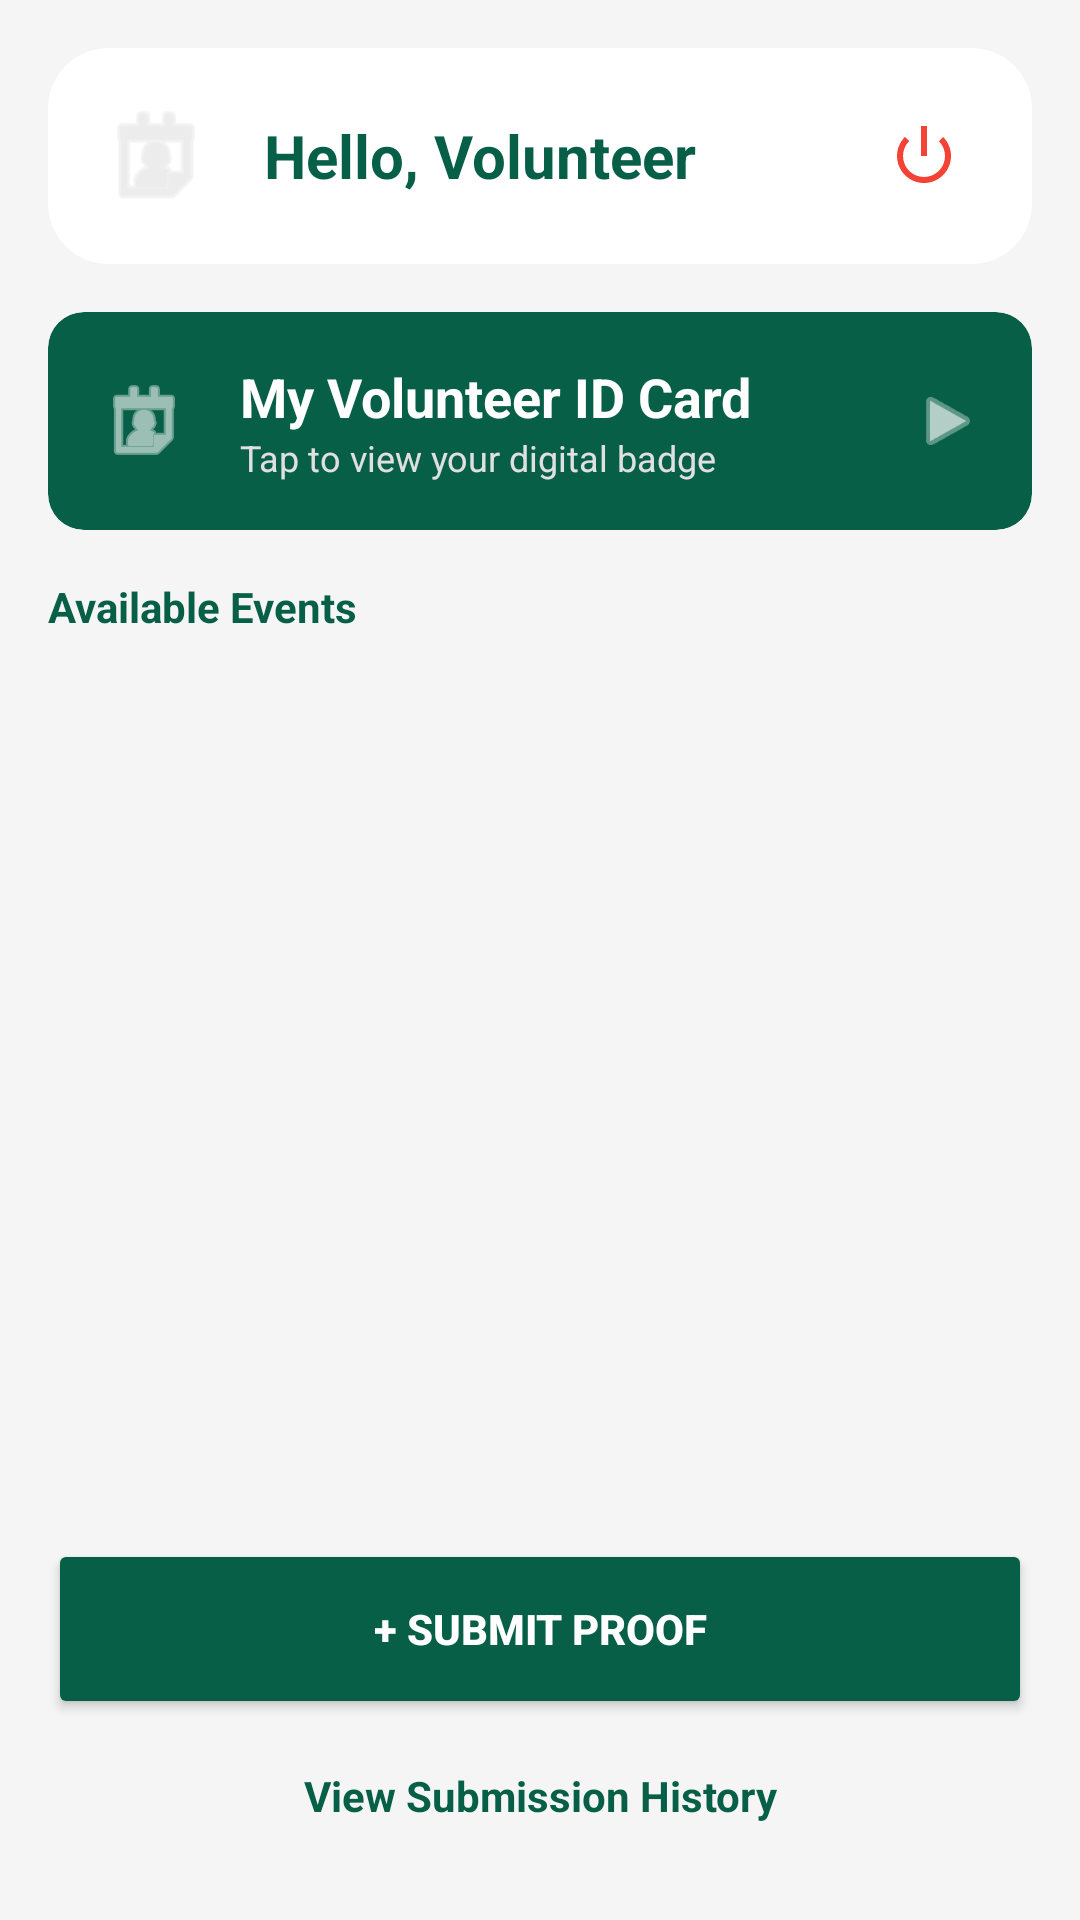

The Android layout XML behind this screen, and the referenced resources:
<!-- AndroidManifest.xml: application theme Theme.NSS_YRCTracker -->
<!-- res/layout/fragment_student_home.xml -->
<?xml version="1.0" encoding="utf-8"?>
<LinearLayout xmlns:android="http://schemas.android.com/apk/res/android"
    xmlns:app="http://schemas.android.com/apk/res-auto"
    android:layout_width="match_parent"
    android:layout_height="match_parent"
    android:orientation="vertical"
    android:background="#F5F5F5"
    android:padding="16dp">

    <androidx.cardview.widget.CardView
        android:layout_width="match_parent"
        android:layout_height="wrap_content"
        android:layout_marginBottom="16dp"
        app:cardCornerRadius="20dp"
        app:cardElevation="0dp"
        app:cardBackgroundColor="#FFFFFF">

        <LinearLayout
            android:layout_width="match_parent"
            android:layout_height="wrap_content"
            android:orientation="horizontal"
            android:gravity="center_vertical"
            android:padding="16dp">

            <View
                android:layout_width="40dp"
                android:layout_height="40dp"
                android:background="@android:drawable/ic_menu_my_calendar"
                android:backgroundTint="#E0E0E0"/>

            <TextView
                android:layout_width="0dp"
                android:layout_height="wrap_content"
                android:layout_weight="1"
                android:layout_marginStart="16dp"
                android:text="Hello, Volunteer"
                android:textSize="20sp"
                android:textStyle="bold"
                android:textColor="#065F46"/>

            <ImageButton
                android:id="@+id/logoutButton"
                android:layout_width="40dp"
                android:layout_height="40dp"
                android:src="@android:drawable/ic_lock_power_off"
                android:background="?attr/selectableItemBackgroundBorderless"
                app:tint="#F44336"/>
        </LinearLayout>
    </androidx.cardview.widget.CardView>

    <androidx.cardview.widget.CardView
        android:id="@+id/cardViewID"
        android:layout_width="match_parent"
        android:layout_height="wrap_content"
        android:layout_marginBottom="16dp"
        app:cardCornerRadius="12dp"
        app:cardElevation="0dp"
        app:cardBackgroundColor="#065F46">

        <LinearLayout
            android:layout_width="match_parent"
            android:layout_height="wrap_content"
            android:orientation="horizontal"
            android:gravity="center_vertical"
            android:padding="16dp">

            <ImageView
                android:layout_width="32dp"
                android:layout_height="32dp"
                android:src="@android:drawable/ic_menu_my_calendar"
                app:tint="#FFFFFF"
                android:layout_marginEnd="16dp"/>

            <LinearLayout
                android:layout_width="0dp"
                android:layout_height="wrap_content"
                android:layout_weight="1"
                android:orientation="vertical">

                <TextView
                    android:layout_width="wrap_content"
                    android:layout_height="wrap_content"
                    android:text="My Volunteer ID Card"
                    android:textColor="#FFFFFF"
                    android:textStyle="bold"
                    android:textSize="18sp"/>

                <TextView
                    android:layout_width="wrap_content"
                    android:layout_height="wrap_content"
                    android:text="Tap to view your digital badge"
                    android:textColor="#E0E0E0"
                    android:textSize="12sp"/>
            </LinearLayout>

            <ImageView
                android:layout_width="24dp"
                android:layout_height="24dp"
                android:src="@android:drawable/ic_media_play"
                app:tint="#FFFFFF"
                android:alpha="0.7"/>
        </LinearLayout>
    </androidx.cardview.widget.CardView>

    <TextView
        android:layout_width="wrap_content"
        android:layout_height="wrap_content"
        android:text="Available Events"
        android:textSize="14sp"
        android:textStyle="bold"
        android:textColor="#065F46"
        android:layout_marginBottom="8dp"/>

    <androidx.recyclerview.widget.RecyclerView
        android:id="@+id/recyclerStudentEvents"
        android:layout_width="match_parent"
        android:layout_height="0dp"
        android:layout_weight="1"
        android:clipToPadding="false"
        android:paddingBottom="80dp"/>

    <Button
        android:id="@+id/btnSubmitProof"
        android:layout_width="match_parent"
        android:layout_height="60dp"
        android:text="+ Submit Proof"
        android:backgroundTint="#065F46"
        app:cornerRadius="30dp"
        android:textStyle="bold"
        android:textColor="#FFFFFF"
        android:layout_marginTop="12dp"/>

    <TextView
        android:id="@+id/btnViewHistory"
        android:layout_width="match_parent"
        android:layout_height="wrap_content"
        android:text="View Submission History"
        android:textAlignment="center"
        android:textSize="14sp"
        android:textColor="#065F46"
        android:textStyle="bold"
        android:padding="16dp"/>

</LinearLayout>
<!-- resources referenced by this layout -->
<resources>
  <style name="Theme.NSS_YRCTracker" parent="Theme.Material3.Light.NoActionBar">
          <item name="colorPrimary">@color/primary_emerald</item>
          <item name="colorSecondary">@color/accent_mint</item>
          <item name="android:windowBackground">@color/soft_green_bg</item>
          <item name="android:statusBarColor">@color/soft_green_bg</item>
          <item name="android:windowLightStatusBar">true</item>
      </style>
  <color name="primary_emerald">#065F46</color>
  <color name="accent_mint">#10B981</color>
  <color name="soft_green_bg">#D1FAE5</color>
</resources>
